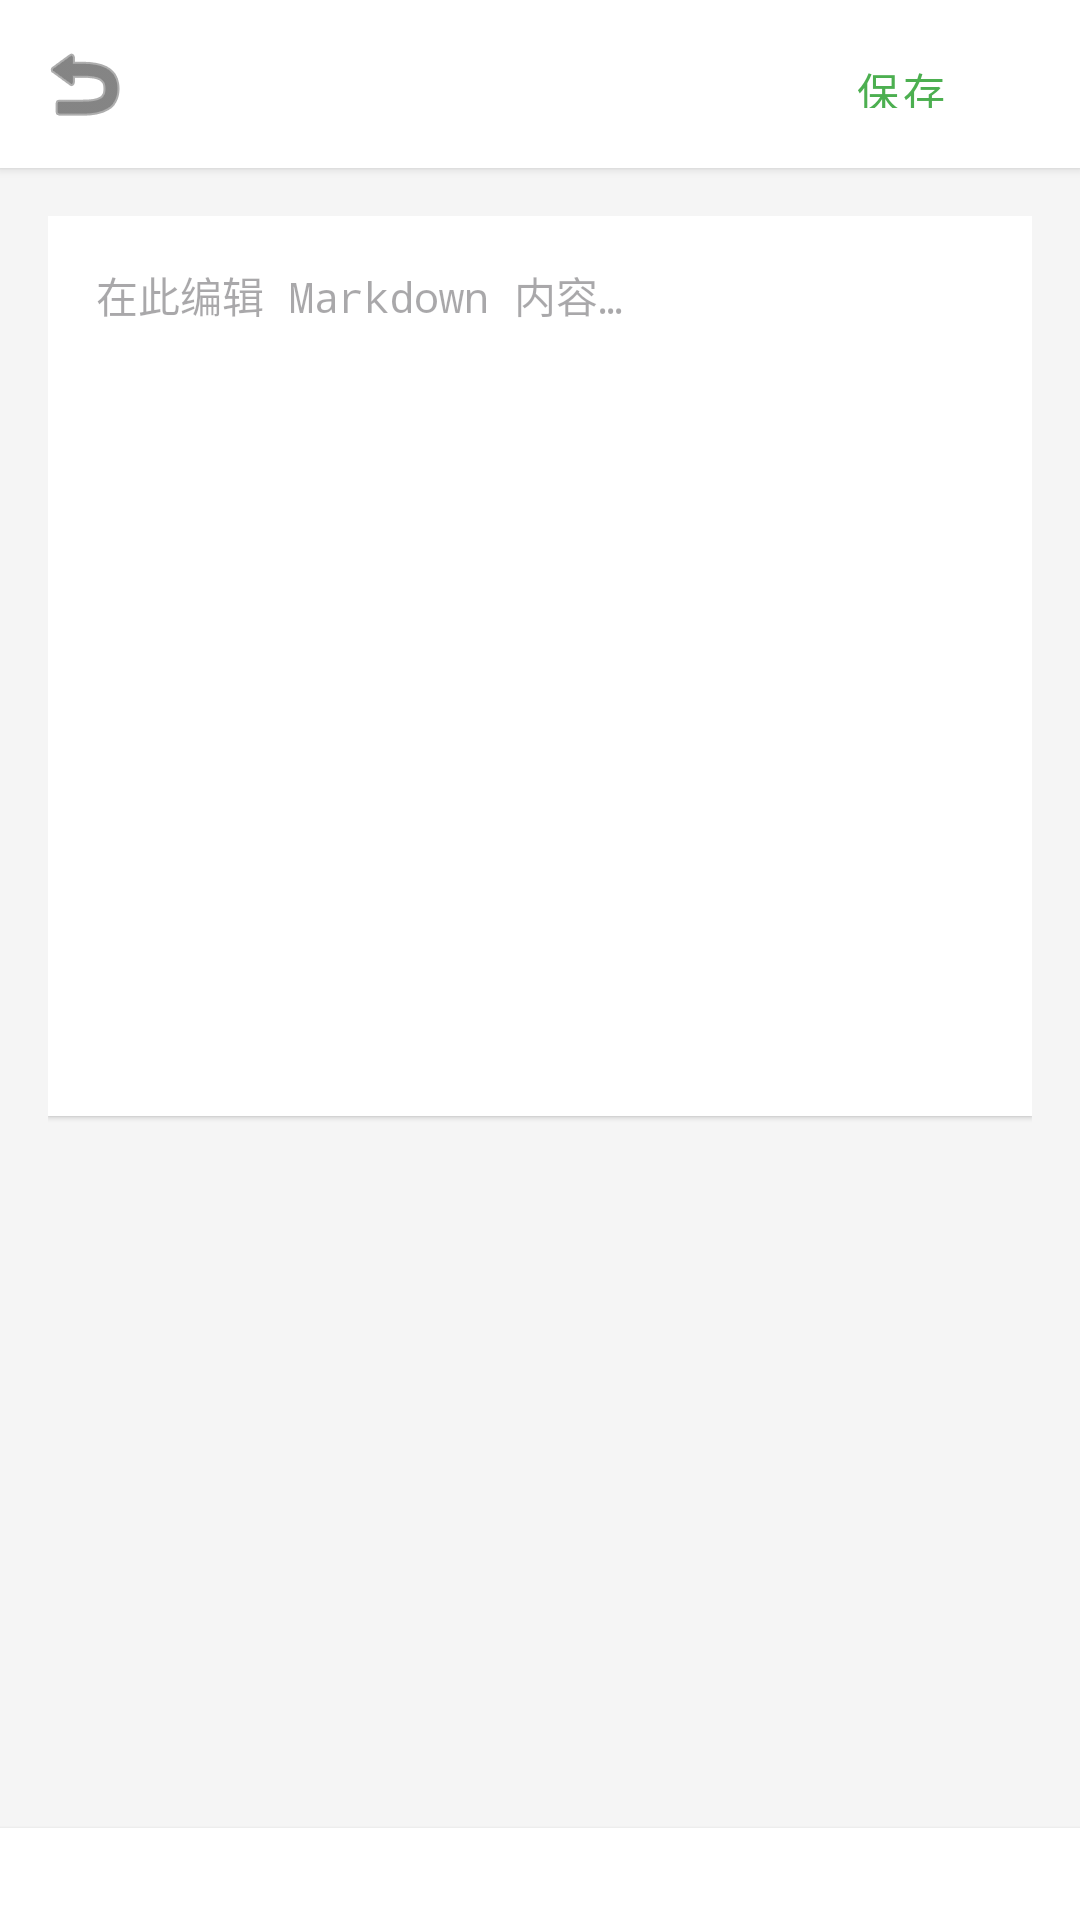

Produce the Android XML layout that renders to this screen, including the resource entries it uses.
<!-- AndroidManifest.xml: application theme Theme.OpenClaw -->
<!-- res/layout/fragment_setting_detail.xml -->
<?xml version="1.0" encoding="utf-8"?>
<LinearLayout xmlns:android="http://schemas.android.com/apk/res/android"
    android:layout_width="match_parent"
    android:layout_height="match_parent"
    android:orientation="vertical"
    android:background="@color/bg_secondary">

    
    <LinearLayout
        android:layout_width="match_parent"
        android:layout_height="56dp"
        android:orientation="horizontal"
        android:gravity="center_vertical"
        android:background="@color/bg_card"
        android:elevation="2dp"
        android:paddingStart="4dp"
        android:paddingEnd="16dp">

        <ImageButton
            android:id="@+id/btnBack"
            android:layout_width="48dp"
            android:layout_height="48dp"
            android:src="@android:drawable/ic_menu_revert"
            android:background="?attr/selectableItemBackgroundBorderless"
            android:contentDescription="@string/cancel"
            android:scaleType="center"
            android:tint="#333333" />

        <TextView
            android:id="@+id/tvDetailTitle"
            android:layout_width="0dp"
            android:layout_height="wrap_content"
            android:layout_weight="1"
            android:textSize="18sp"
            android:textStyle="bold"
            android:textColor="@color/text_primary"
            android:paddingStart="4dp"
            android:singleLine="true"
            android:ellipsize="end" />

        <com.google.android.material.button.MaterialButton
            android:id="@+id/btnSave"
            style="@style/Widget.MaterialComponents.Button.TextButton"
            android:layout_width="wrap_content"
            android:layout_height="36dp"
            android:text="@string/save"
            android:textSize="14sp"
            android:textColor="#4CAF50" />
    </LinearLayout>

    
    <LinearLayout
        android:id="@+id/cardHint"
        android:layout_width="match_parent"
        android:layout_height="wrap_content"
        android:orientation="horizontal"
        android:gravity="center_vertical"
        android:background="#FFF8E1"
        android:paddingStart="16dp"
        android:paddingEnd="16dp"
        android:paddingTop="10dp"
        android:paddingBottom="10dp"
        android:visibility="gone">

        <TextView
            android:layout_width="wrap_content"
            android:layout_height="wrap_content"
            android:text="›"
            android:textSize="16sp"
            android:layout_marginEnd="8dp" />

        <TextView
            android:id="@+id/tvHint"
            android:layout_width="0dp"
            android:layout_height="wrap_content"
            android:layout_weight="1"
            android:textSize="12sp"
            android:textColor="#795548" />
    </LinearLayout>

    
    <ScrollView
        android:layout_width="match_parent"
        android:layout_height="0dp"
        android:layout_weight="1"
        android:fillViewport="true">

        <LinearLayout
            android:layout_width="match_parent"
            android:layout_height="wrap_content"
            android:orientation="vertical"
            android:padding="16dp">

            <EditText
                android:id="@+id/etContent"
                android:layout_width="match_parent"
                android:layout_height="wrap_content"
                android:minHeight="300dp"
                android:gravity="top|start"
                android:background="@color/bg_card"
                android:padding="16dp"
                android:elevation="1dp"
                android:textSize="14sp"
                android:textColor="#333333"
                android:fontFamily="monospace"
                android:lineSpacingExtra="4dp"
                android:inputType="textMultiLine|textNoSuggestions"
                android:scrollbars="vertical"
                android:hint="@string/settings_editor_hint" />

        </LinearLayout>
    </ScrollView>

    
    <LinearLayout
        android:layout_width="match_parent"
        android:layout_height="wrap_content"
        android:orientation="horizontal"
        android:gravity="center_vertical"
        android:background="@color/bg_card"
        android:elevation="2dp"
        android:paddingStart="16dp"
        android:paddingEnd="16dp"
        android:paddingTop="8dp"
        android:paddingBottom="8dp">

        <TextView
            android:id="@+id/tvCharCount"
            android:layout_width="0dp"
            android:layout_height="wrap_content"
            android:layout_weight="1"
            android:textSize="11sp"
            android:textColor="@color/text_hint" />

        <TextView
            android:id="@+id/tvFileInfo"
            android:layout_width="wrap_content"
            android:layout_height="wrap_content"
            android:textSize="11sp"
            android:textColor="@color/text_hint" />
    </LinearLayout>

</LinearLayout>
<!-- resources referenced by this layout -->
<resources>
  <color name="bg_card">#FFFFFF</color>
  <color name="bg_secondary">#F5F5F5</color>
  <color name="text_hint">#999999</color>
  <color name="text_primary">#212121</color>
  <string name="cancel">取消</string>
  <string name="save">保存</string>
  <string name="settings_editor_hint">在此编辑 Markdown 内容…</string>
  <style name="Theme.OpenClaw" parent="Theme.Material3.DayNight.NoActionBar">
          <item name="colorPrimary">@color/md_theme_primary</item>
          <item name="colorOnPrimary">@color/md_theme_on_primary</item>
          <item name="colorPrimaryContainer">@color/md_theme_primary_container</item>
          <item name="colorOnPrimaryContainer">@color/md_theme_on_primary_container</item>
          <item name="android:windowBackground">@color/bg_primary</item>
          <item name="android:statusBarColor">@color/topbar_bg</item>
          <item name="android:navigationBarColor">@color/bg_primary</item>
          <item name="tabStyle">@style/OpenClawTab</item>
      </style>
  <color name="md_theme_primary">#2E7D32</color>
  <color name="md_theme_on_primary">#FFFFFF</color>
  <color name="md_theme_primary_container">#C8E6C9</color>
  <color name="md_theme_on_primary_container">#002204</color>
  <color name="bg_primary">#FFFFFF</color>
  <color name="topbar_bg">#FFFFFF</color>
  <style name="OpenClawTab" parent="Widget.Material3.TabLayout">
          <item name="tabBackground">@color/topbar_bg</item>
          <item name="tabTextColor">@color/tab_unselected</item>
          <item name="tabSelectedTextColor">@color/tab_selected</item>
          <item name="tabIndicatorColor">@color/tab_indicator</item>
      </style>
  <color name="tab_unselected">#999999</color>
  <color name="tab_selected">#2E7D32</color>
  <color name="tab_indicator">#2E7D32</color>
</resources>
